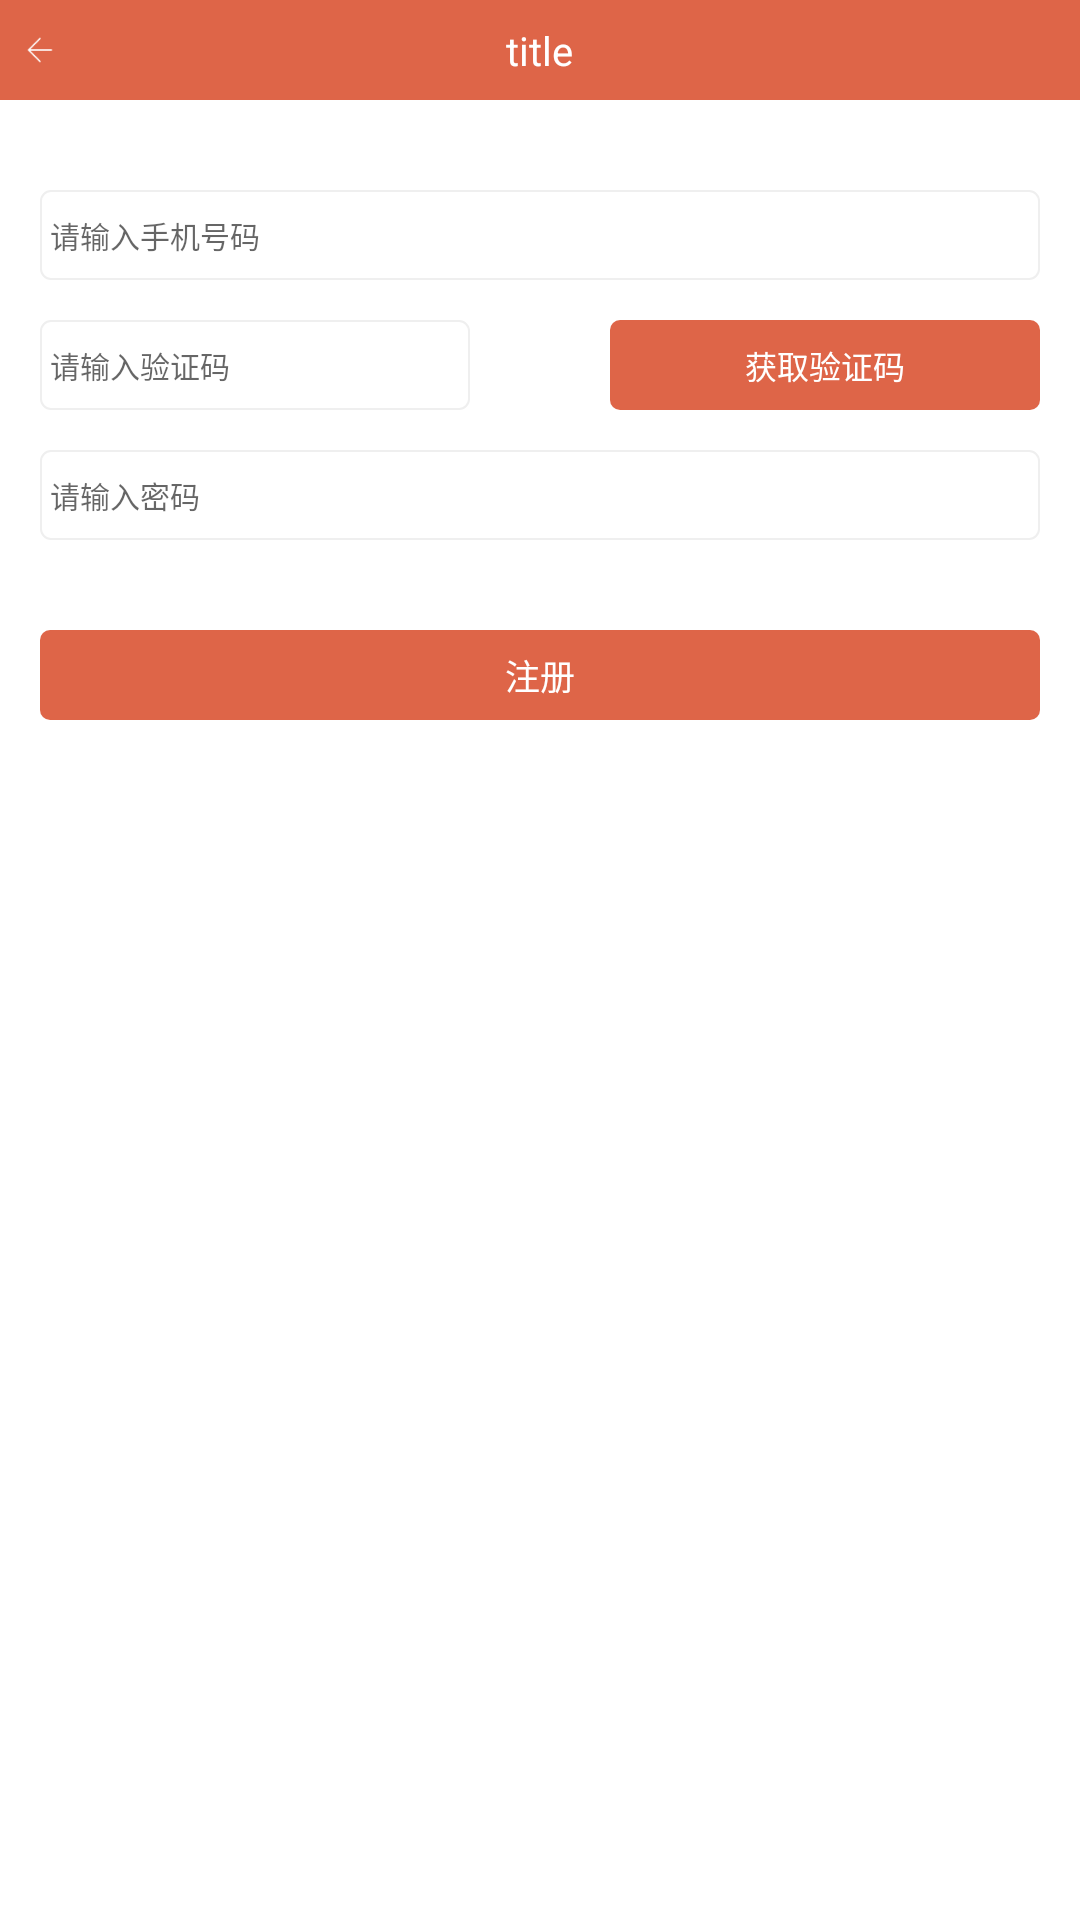

Here is an Android app screen rendered from its layout file. Give the layout XML and the strings, colors and styles it references.
<!-- AndroidManifest.xml: application theme AppTheme -->
<!-- res/layout/activity_register.xml -->
<?xml version="1.0" encoding="utf-8"?>
<LinearLayout xmlns:android="http://schemas.android.com/apk/res/android"
    xmlns:tools="http://schemas.android.com/tools"
    android:layout_width="match_parent"
    android:layout_height="match_parent"
    android:background="@android:color/white"
    android:orientation="vertical"
    tools:context=".ui.RegisterActivity">

    <include
        layout="@layout/include_title_layout"
        android:layout_width="match_parent"
        android:layout_height="wrap_content" />

    <LinearLayout
        android:layout_width="match_parent"
        android:layout_height="@dimen/x90"
        android:layout_marginStart="@dimen/x40"
        android:layout_marginTop="@dimen/x90"
        android:layout_marginEnd="@dimen/x40"
        android:background="@drawable/shape_register_phone_bg">

        <EditText
            android:id="@+id/phone"
            android:layout_width="match_parent"
            android:layout_height="match_parent"
            android:background="@null"
            android:hint="@string/register_phone_hint"
            android:inputType="phone"
            android:maxLength="11"
            android:paddingStart="@dimen/x10"
            android:paddingEnd="@dimen/x10"
            android:singleLine="true"
            android:textColor="@color/black"
            android:textSize="@dimen/x30" />

    </LinearLayout>

    <LinearLayout
        android:layout_width="match_parent"
        android:layout_height="@dimen/x90"
        android:layout_margin="@dimen/x40">

        <EditText
            android:id="@+id/code"
            android:layout_width="0dp"
            android:layout_height="match_parent"
            android:layout_marginEnd="@dimen/x40"
            android:layout_weight="1"
            android:background="@drawable/shape_register_phone_bg"
            android:hint="@string/register_code_hint"
            android:inputType="number"
            android:maxLength="8"
            android:paddingStart="@dimen/x10"
            android:paddingEnd="@dimen/x10"
            android:singleLine="true"
            android:textColor="@color/black"
            android:textSize="@dimen/x30" />

        <TextView
            android:layout_width="0dp"
            android:layout_height="match_parent"
            android:layout_marginStart="@dimen/x100"
            android:layout_weight="1"
            android:background="@drawable/shape_issue_toolbar_bg"
            android:gravity="center"
            android:text="@string/register_get_code"
            android:textColor="@color/white"
            android:textSize="@dimen/x32" />

    </LinearLayout>

    <LinearLayout
        android:layout_width="match_parent"
        android:layout_height="@dimen/x90"
        android:layout_marginStart="@dimen/x40"
        android:layout_marginEnd="@dimen/x40"
        android:background="@drawable/shape_register_phone_bg">

        <EditText
            android:id="@+id/password"
            android:layout_width="match_parent"
            android:layout_height="match_parent"
            android:background="@null"
            android:hint="@string/register_password_hint"
            android:inputType="textPassword"
            android:maxLength="11"
            android:paddingStart="@dimen/x10"
            android:paddingEnd="@dimen/x10"
            android:singleLine="true"
            android:textColor="@color/black"
            android:textSize="@dimen/x30" />

    </LinearLayout>

    <TextView
        android:id="@+id/register"
        android:layout_width="match_parent"
        android:layout_height="@dimen/x90"
        android:layout_marginStart="@dimen/x40"
        android:layout_marginTop="@dimen/x90"
        android:layout_marginEnd="@dimen/x40"
        android:background="@drawable/shape_issue_toolbar_bg"
        android:gravity="center"
        android:text="@string/login_register"
        android:textColor="@color/white"
        android:textSize="@dimen/x35" />

</LinearLayout>
<!-- res/layout/include_title_layout.xml (included above) -->
<?xml version="1.0" encoding="utf-8"?>
<LinearLayout xmlns:android="http://schemas.android.com/apk/res/android"
    android:layout_width="match_parent"
    android:layout_height="match_parent"
    android:orientation="vertical">

    <RelativeLayout
        android:background="@color/colorAccent"
        android:layout_width="match_parent"
        android:layout_height="@dimen/x100">

        <LinearLayout
            android:id="@+id/back"
            android:layout_alignParentStart="true"
            android:gravity="center_vertical"
            android:layout_width="@dimen/x120"
            android:layout_height="match_parent">

            <ImageView
                android:layout_marginStart="@dimen/x20"
                android:background="@drawable/back"
                android:layout_width="@dimen/x40"
                android:layout_height="@dimen/x40" />

        </LinearLayout>

        <TextView
            android:singleLine="true"
            android:textColor="@color/white"
            android:textSize="@dimen/x40"
            android:text="title"
            android:id="@+id/title"
            android:layout_centerInParent="true"
            android:layout_width="wrap_content"
            android:layout_height="wrap_content" />

        <LinearLayout
            android:orientation="vertical"
            android:id="@+id/rightLayout"
            android:layout_alignParentEnd="true"
            android:gravity="center_vertical|end"
            android:paddingEnd="@dimen/x20"
            android:layout_width="@dimen/x120"
            android:layout_height="match_parent"/>


    </RelativeLayout>


</LinearLayout>
<!-- resources referenced by this layout -->
<resources>
  <color name="black">#000000</color>
  <color name="colorAccent">#DE6548</color>
  <color name="white">#ffffffff</color>
  <dimen name="x10">10px</dimen>
  <dimen name="x100">100px</dimen>
  <dimen name="x120">120px</dimen>
  <dimen name="x20">20px</dimen>
  <dimen name="x30">30px</dimen>
  <dimen name="x32">32px</dimen>
  <dimen name="x35">35px</dimen>
  <dimen name="x40">40px</dimen>
  <dimen name="x90">90px</dimen>
  <!-- drawable back: png bitmap (drawable, 606 bytes) -->
  <!-- drawable shape_issue_toolbar_bg (drawable) -->
  <?xml version="1.0" encoding="utf-8"?>
  <shape xmlns:android="http://schemas.android.com/apk/res/android">
      <gradient
          android:angle="90"
          android:endColor="@color/colorPrimary"
          android:startColor="@color/colorPrimary" />
  
      <corners android:radius="@dimen/x10"/>
  
  </shape>
  <!-- drawable shape_register_phone_bg (drawable) -->
  <?xml version="1.0" encoding="utf-8"?>
  <shape xmlns:android="http://schemas.android.com/apk/res/android">
      <corners android:radius="@dimen/x10"/>
      <stroke android:color="@color/gray_e3" android:width="@dimen/x2"/>
      <solid android:color="@color/white"/>
  </shape>
  <string name="login_register">注册</string>
  <string name="register_code_hint">请输入验证码</string>
  <string name="register_get_code">获取验证码</string>
  <string name="register_password_hint">请输入密码</string>
  <string name="register_phone_hint">请输入手机号码</string>
  <style name="AppTheme" parent="Theme.AppCompat.Light.NoActionBar">
          
          <item name="colorPrimary">@color/colorPrimary</item>
          <item name="colorPrimaryDark">@color/colorPrimaryDark</item>
          <item name="colorAccent">@color/colorAccent</item>
      </style>
  <color name="colorPrimary">#DE6548</color>
  <color name="gray_e3">#EFEFEF</color>
  <dimen name="x2">2px</dimen>
  <color name="colorPrimaryDark">#DE6548</color>
</resources>
